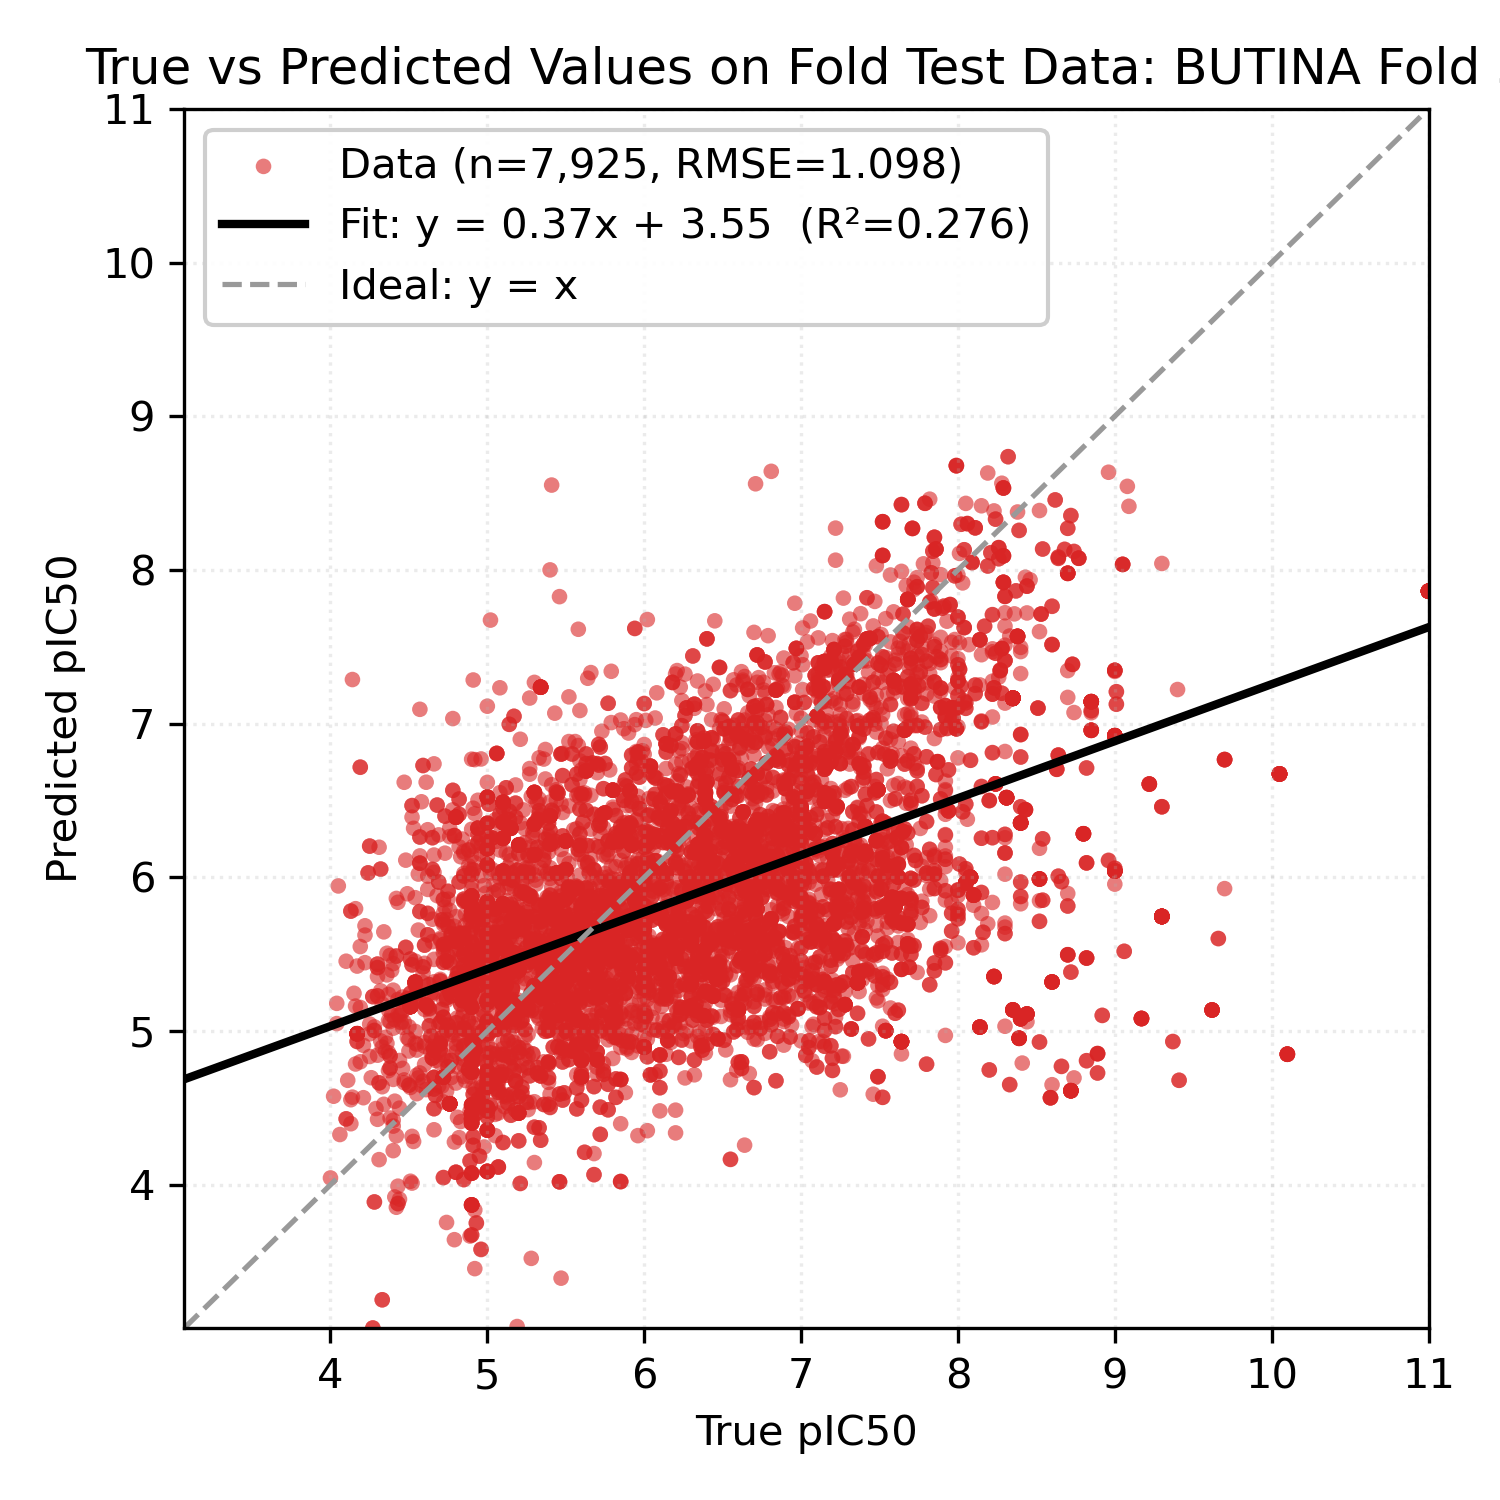

Values plotted in this chart, from the file beside it:
Smiles, y_true, y_pred
COc1ccc(/C=C/C(=O)c2ccc(OCc3cn(CCNc4ccnc…, 6.85, 6.059
COc1cc(C(=O)/C=C/c2ccc(OC)c(OC)c2OC)ccc1…, 6.3, 5.164
COc1cc(C(=O)/C=C/c2ccc(F)cc2)ccc1OCc1cn(…, 5.13, 5.092
COc1cc(/C=C/C(=O)c2ccc(OC)c(OC)c2OC)ccc1…, 6.4, 5.259
COc1cc(C(=O)/C=C/c2ccc(OC)c(OC)c2OC)ccc1…, 6.3, 5.164
COc1ccc(/C=C/C(=O)c2ccc(OCc3cn(CCNc4ccnc…, 6.08, 6.109
COc1cc(C2=NN(C(C)=O)C(c3ccccc3)C2)ccc1OC…, 7.11, 6.172
COc1cc(C(=O)/C=C/c2cc(OC)c(OC)c(OC)c2)cc…, 6.45, 6.052
COc1cc(C(=O)/C=C/c2ccc(F)cc2F)ccc1OCc1cn…, 4.97, 5.353
COc1cc(C(=O)/C=C/c2ccc(OC)c(OC)c2OC)ccc1…, 6.3, 5.164
COc1cc(/C=C/C(=O)c2ccc(OCC(O)CNCCNc3ccnc…, 6.1, 6.49
COc1cc(/C=C/C(=O)c2ccc(OCC(O)CNCCNc3ccnc…, 6.1, 6.49
COc1cc(/C=C/C(=O)c2ccc(OC)c(OC)c2OC)ccc1…, 6.4, 5.257
COc1cc(/C=C/C(=O)/C=C/c2ccc(F)cc2F)ccc1O…, 4.99, 5.426
COc1ccc(/C=C/C(=O)c2cccc(OCc3cn(CC(O)CN4…, 4.97, 4.904
COc1ccc(C(=O)/C=C/c2ccc(OCc3cn(CC(O)CN4C…, 4.78, 4.992
COc1ccc(/C=C/C(=O)c2cccc(OCc3cn(CC(O)CN4…, 4.78, 4.976
COc1ccc(C(=O)/C=C/c2ccccc2OCc2cn(CC(O)CN…, 4.59, 4.674
COc1cc(/C=C/C(=O)c2ccc(OCc3cn(CCNc4ccnc5…, 6.76, 6.019
COc1cc(/C=C/C(=O)/C=C/c2ccc(OC)c(OC)c2OC…, 5.6, 5.462
COc1cc(/C=C/C(=O)c2ccc(OC)c(OC)c2OC)ccc1…, 6.4, 5.258
COc1ccc(C2CC(c3ccc(OCc4cn(CCCNc5ccnc6cc(…, 5.77, 6.15
COc1ccc(C2CC(c3ccc(OCc4cn(CCNc5ccnc6cc(C…, 7.23, 6.092
COc1cc(C2=NN(C(C)=O)C(c3ccccc3)C2)ccc1OC…, 6.54, 6.248
COc1ccc(C2CC(c3ccc(OCc4cn(CCNc5ccnc6cc(C…, 6.82, 6.259
COc1ccc(C2CC(c3ccc(OCc4cn(CCNc5ccnc6cc(C…, 7.27, 6.259
COc1ccc(C(=O)/C=C/c2cccc(OCc3cn(CC(O)CN4…, 4.94, 5.107
COc1cc(C(=O)/C=C/c2ccc(F)cc2)ccc1OCc1cn(…, 5.13, 5.091
COc1cc(/C=C/C(=O)/C=C/c2ccc(Cl)cc2Cl)ccc…, 4.77, 5.229
COc1cc(/C=C/C(=O)/C=C/c2ccc(OC)c(OC)c2OC…, 5.6, 5.463
COc1cc(C(=O)/C=C/c2ccc(F)cc2F)ccc1OCc1cn…, 4.97, 5.354
COc1cc(/C=C/C(=O)/C=C/c2ccc(OC)c(OC)c2OC…, 5.6, 5.464
COc1cc(/C=C/C(=O)/C=C/c2ccc(Cl)cc2Cl)ccc…, 4.77, 5.229
COc1cc(/C=C/C(=O)/C=C/c2ccc(F)cc2)ccc1OC…, 5.03, 5.279
COc1cc(C(=O)/C=C/c2ccc(F)cc2F)ccc1OCc1cn…, 4.97, 5.354
COc1ccc(/C=C/C(=O)c2ccccc2OCc2cn(CC(O)CN…, 4.81, 5.086
COc1ccc(/C=C/C(=O)c2ccc(OCc3cn(CC(O)CN4C…, 4.6, 4.902
COc1cc(C(=O)/C=C/c2ccc(F)cc2)ccc1OCc1cn(…, 5.13, 5.091
COc1cc(/C=C/C(=O)/C=C/c2ccc(F)cc2F)ccc1O…, 4.99, 5.427
COc1cc(/C=C/C(=O)/C=C/c2ccc(F)cc2)ccc1OC…, 5.03, 5.279
COc1ccc(C2CC(c3ccc(OCc4cn(CCCNc5ccnc6cc(…, 6.3, 6.108
COc1ccc(C(=O)/C=C/c2ccccc2OCc2cn(CC(O)CN…, 4.04, 5.049
COc1ccc(/C=C/C(=O)c2ccc(OCc3cn(CC(O)CN4C…, 4.74, 4.809
COc1ccc(/C=C/C(=O)c2ccc(OCc3cn(CCNc4ccnc…, 5.72, 5.832
COc1cc(C2=NN(C(C)=O)C(c3cc(OC)c(OC)c(OC)…, 6.86, 6.233
COc1cc(C2=NN(C(C)=O)C(c3cc(OC)c(OC)c(OC)…, 5.76, 6.135
COc1ccc(C2CC(c3ccc(OCc4cn(CCCNc5ccnc6cc(…, 5.8, 5.99
COc1ccc(/C=C/C(=O)c2cccc(-n3cc(COc4ccc5c…, 4.89, 4.98
COc1ccc(/C=C(\Oc2ccc(/C=N/Nc3ccnc4cc(Cl)…, 7.08, 6.914
Cc1ccc2c(c1)C(=O)C(=O)N2CCCn1cc(COc2ccc(…, 6.79, 6.108
O=C1C(=O)N(CCCCn2cc(COc3ccc(/C=N/Nc4ccnc…, 6.92, 6.292
O=C1C(=O)N(CCCCn2cc(COc3ccc(/C=N/Nc4ccnc…, 6.85, 6.351
COc1ccc(/C=C(\Oc2ccc(/C=N/Nc3ccnc4cc(Cl)…, 7.08, 6.915
O=C1C(=O)N(CCn2cc(COc3ccc(/C=N/Nc4ccnc5c…, 6.72, 6.119
Cc1ccc2c(c1)C(=O)C(=O)N2CCCCn1cc(COc2ccc…, 6.69, 6.22
O=C1C(=O)N(CCCn2cc(COc3ccc(/C=N/Nc4ccnc5…, 6.46, 6.225
O=C1C(=O)N(CCn2cc(COc3ccc(/C=N/Nc4ccnc5c…, 6.93, 6.251
O=C1C(=O)N(CCCCn2cc(COc3ccc(/C=N/Nc4ccnc…, 6.87, 6.213
O=C1C(=O)N(CCCn2cc(COc3ccc(/C=N/Nc4ccnc5…, 6.78, 6.17
Cc1ccc2c(c1)C(=O)C(=O)N2CCn1cc(COc2ccc(/…, 6.73, 6.159
... 7,865 more rows
